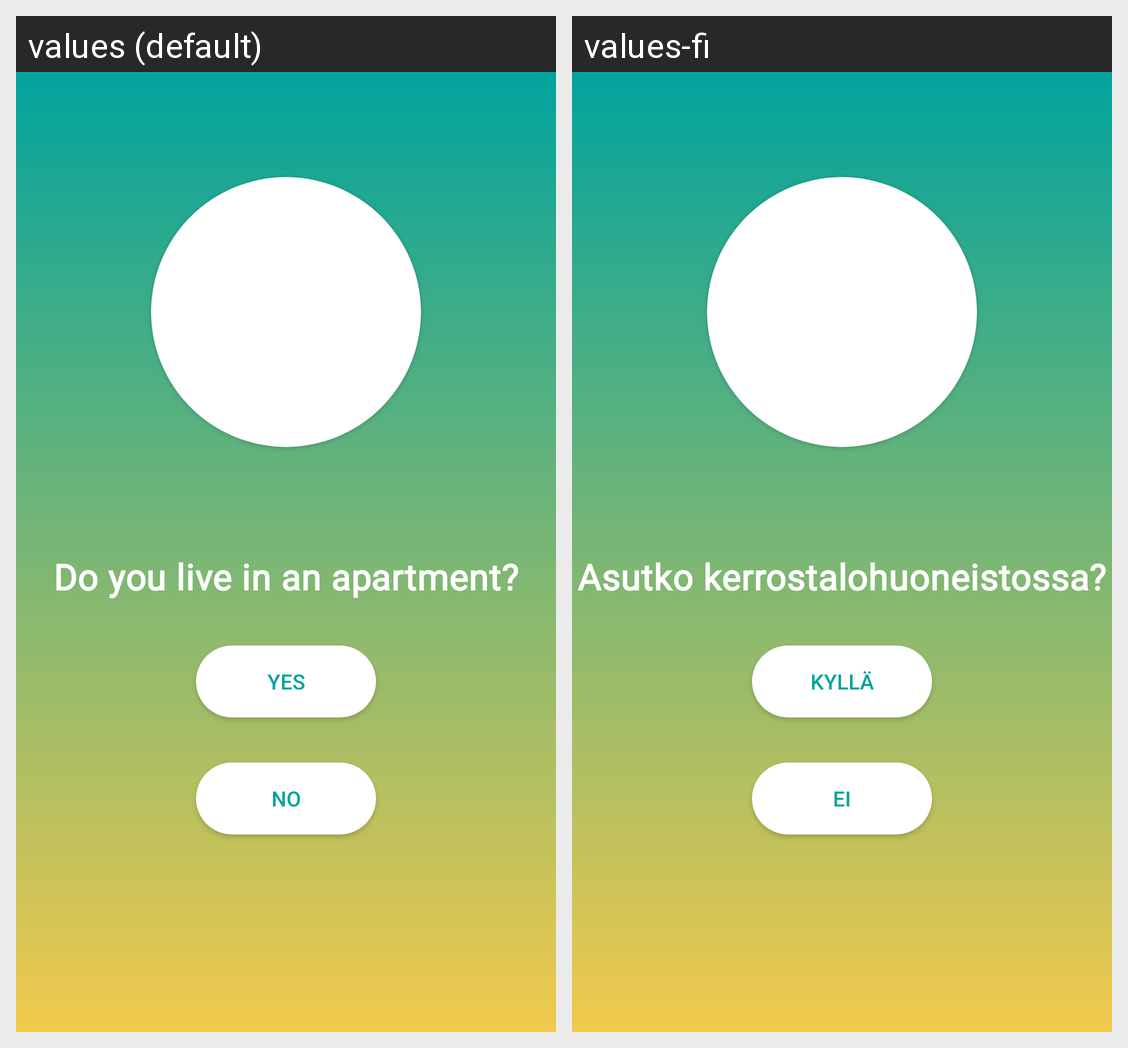

Strings drawn on this Android screen and how each of the app's shown locales translates them:
Android screen res/layout/fragment_living_style.xml rendered under 2 locales, left to right: values (default), values-fi. Device: Nexus 5 (rendered at 1080×1920; each locale shown at half size, 540×960, under a caption strip naming it); theme AppTheme.
Strings drawn on this screen, with the default value and each locale's value (text and hints the layout hard-codes, and strings that could not be matched under every locale, appear in the picture but are not listed):

fragment_living_style_question
  values: Do you live in an apartment?
  values-fi: Asutko kerrostalohuoneistossa?

button_yes
  values: Yes
  values-fi: Kyllä

button_no
  values: No
  values-fi: Ei
